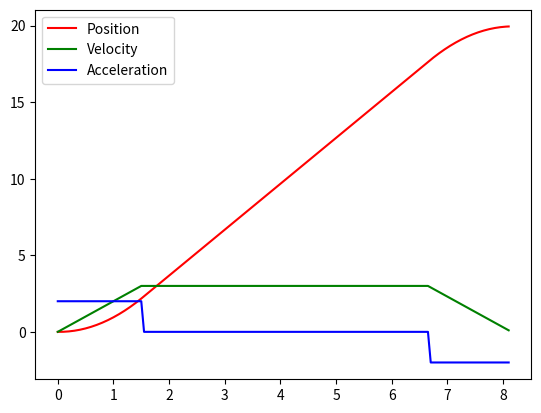

Here is the Python script that generated this plot:
# Testing out trajectory generation where I have a gui

import math
import numpy as np
from matplotlib import pyplot as plt

# Parameters
MAX_VEL = 3.0  # m/s
MAX_ACC = 2.0    # m/s^2

# Find min time and position change to reach full speed
T_ACC = MAX_VEL / MAX_ACC
print("T_ACC: {}".format(T_ACC))
P_ACC = 0.5 * MAX_ACC * T_ACC * T_ACC
print("P_ACC: {}".format(P_ACC))


def sign(n):
    if n > 0:
        return 1
    elif n < 0:
        return -1
    else:
        return 0


def gen_traj2(p1, p2, dt):

    position_change = abs(p2 - p1)

    # Determine if position change is less than required for steady state
    if position_change < 2*P_ACC:
        return gen_triangle_traj(p1, p2, dt)
    else:
        return gen_trap_traj(p1, p2, dt)

def gen_triangle_traj(p1, p2, dt):
    turn_pt = (p2 - p1)/2
    dir = sign(p2 - p1)
    traj = {'time': [0], 'pos': [p1], 'vel': [0], 'acc': [dir * MAX_ACC]}
    gen_const_acc_until_pos(traj, dt, dir*MAX_ACC, turn_pt, dir)
    gen_const_acc_until_pos(traj, dt, -1*dir*MAX_ACC, p2, dir)
    return traj

def gen_trap_traj(p1, p2, dt):
    dir = sign(p2 - p1)
    max_vel_pt = dir*P_ACC
    slow_down_pt = p2 - dir * P_ACC
    traj = {'time': [0], 'pos': [p1], 'vel': [0], 'acc': [dir * MAX_ACC]}
    gen_const_acc_until_pos(traj, dt, dir*MAX_ACC, max_vel_pt, dir)
    gen_const_acc_until_pos(traj, dt, 0, slow_down_pt, dir)
    gen_const_acc_until_pos(traj, dt, -1*dir*MAX_ACC, p2, dir)
    return traj


def gen_const_acc_until_pos(traj, dt, acc, stop_pos, stop_dir):
    """
    Generate constant acceleration trajectory
    """
    n_iter = 0
    while True:
        new_vel = traj['vel'][-1] + acc * dt
        new_pos = traj['pos'][-1] + traj['vel'][-1] * dt
        new_time = traj['time'][-1] + dt

        if stop_dir > 0 and new_vel < 0:
            break
        if stop_dir < 0 and new_vel > 0:
            break

        if stop_dir > 0 and new_pos >= stop_pos:
            break
        elif stop_pos < 0 and new_pos <= stop_pos:
            break
        elif n_iter > 100000:
            raise StopIteration("Too many iterations")

        traj['time'].append(new_time)
        traj['pos'].append(new_pos)
        traj['vel'].append(new_vel)
        traj['acc'].append(acc)
        n_iter += 1

    return traj


def plot_traj(pvt_data):
    """ 
    Makes a plot of position, velocity, and acceleration versus time
    """
    ax = plt.axes()
    ax.plot(pvt_data["time"], pvt_data["pos"],'r',label='Position')
    ax.plot(pvt_data["time"], pvt_data["vel"],'g',label='Velocity')
    ax.plot(pvt_data["time"], pvt_data["acc"],'b',label='Acceleration')
    ax.legend()
    plt.show()



if __name__ == '__main__':
    p1 = 0
    p2 = 20
    dt = 0.05
    pvt = gen_traj2(p1, p2, dt)
    plot_traj(pvt)